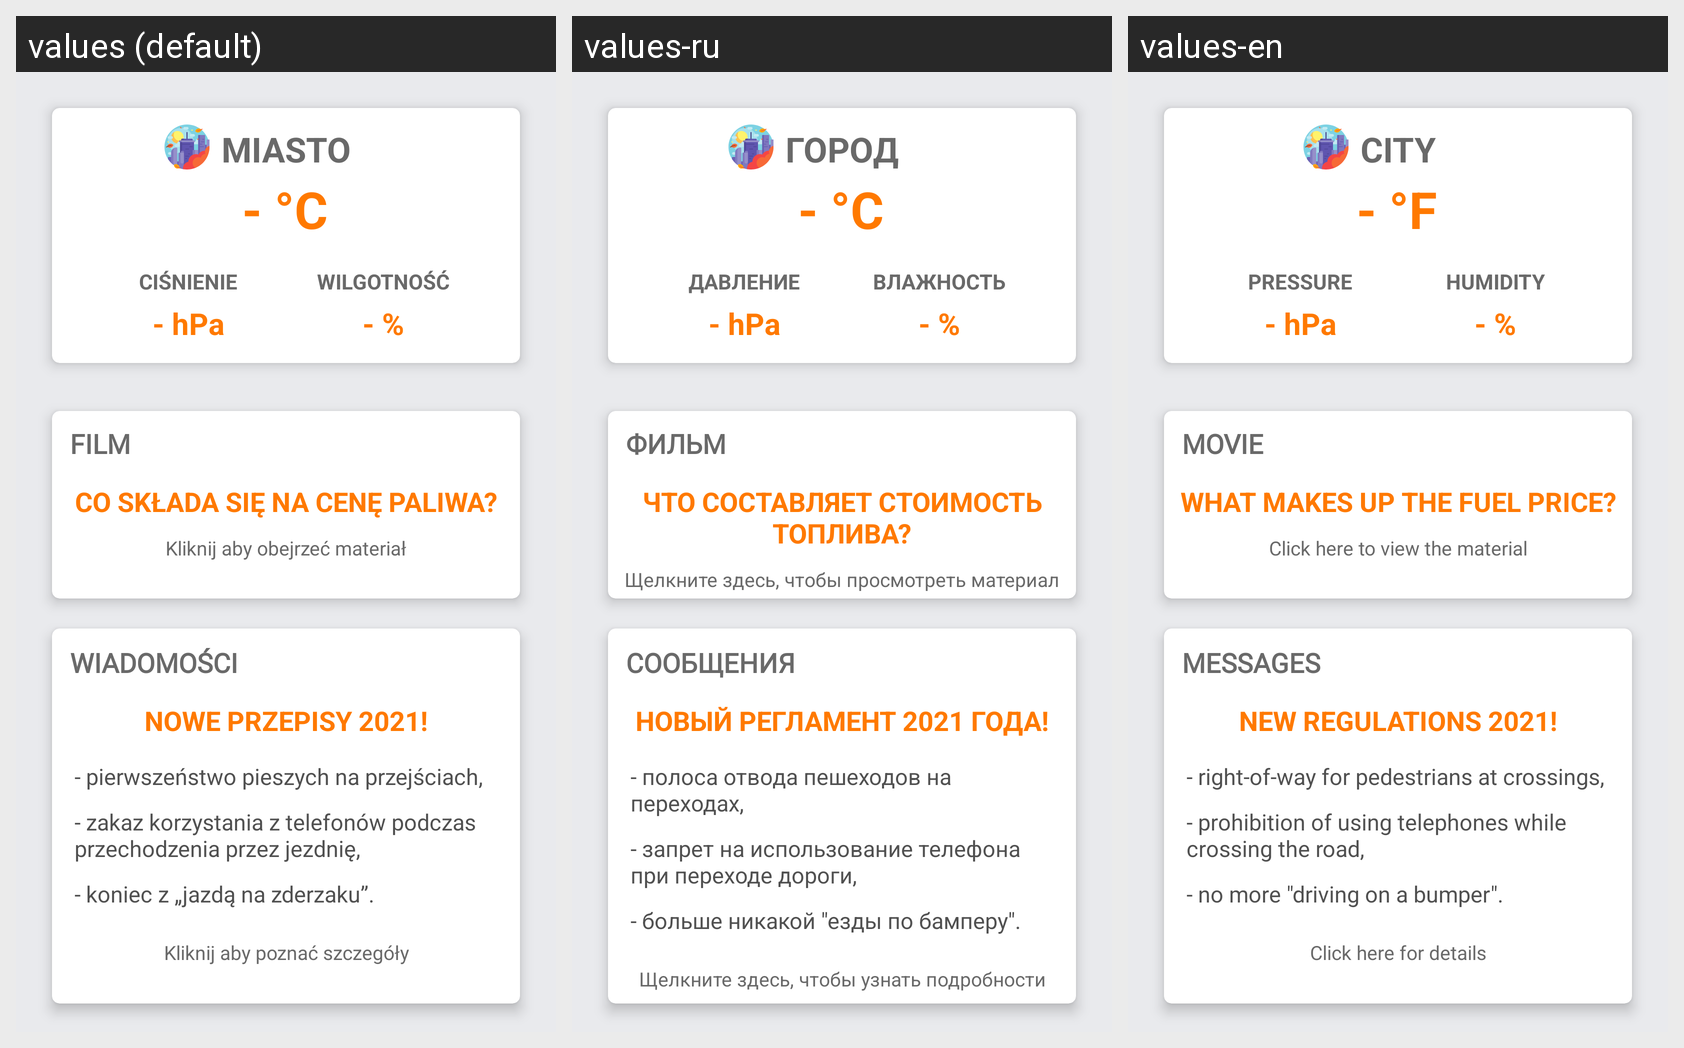

Strings drawn on this Android screen and how each of the app's shown locales translates them:
Android screen res/layout/fragment_home.xml rendered under 3 locales, left to right: values (default), values-ru, values-en. Device: Nexus 5 (rendered at 1080×1920; each locale shown at half size, 540×960, under a caption strip naming it); theme Theme.CarAssistant.
Strings drawn on this screen, with the default value and each locale's value (text and hints the layout hard-codes, and strings that could not be matched under every locale, appear in the picture but are not listed):

weather_city
  values: Miasto
  values-ru: Город
  values-en: City

weather_temperature_placeholder
  values: - °C
  values-ru: - °C
  values-en: - °F

weather_pressure
  values: Ciśnienie
  values-ru: Давление
  values-en: Pressure

weather_pressure_placeholder
  values: - hPa
  values-ru: - hPa
  values-en: - hPa

weather_humidity
  values: Wilgotność
  values-ru: Влажность
  values-en: Humidity

weather_humidity_placeholder
  values: - %
  values-ru: - %
  values-en: - %

youtube_button_header
  values: Film
  values-ru: Фильм
  values-en: Movie

youtube_button_title
  values: Co składa się na cenę paliwa?
  values-ru: Что составляет стоимость топлива?
  values-en: What makes up the fuel price?

youtube_button_click
  values: Kliknij aby obejrzeć materiał
  values-ru: Щелкните здесь, чтобы просмотреть материал
  values-en: Click here to view the material

news_header
  values: Wiadomości
  values-ru: Сообщения
  values-en: Messages

news_title
  values: Nowe przepisy 2021!
  values-ru: Новый регламент 2021 года!
  values-en: New regulations 2021!

news_text1
  values: - pierwszeństwo pieszych na przejściach,
  values-ru: - полоса отвода пешеходов на переходах,
  values-en: - right-of-way for pedestrians at crossings,

news_text2
  values: - zakaz korzystania z telefonów podczas przechodzenia przez jezdnię,
  values-ru: - запрет на использование телефона при переходе дороги,
  values-en: - prohibition of using telephones while crossing the road,

news_text3
  values: - koniec z „jazdą na zderzaku”.
  values-ru: - больше никакой "езды по бамперу".
  values-en: - no more "driving on a bumper".

news_click
  values: Kliknij aby poznać szczegóły
  values-ru: Щелкните здесь, чтобы узнать подробности
  values-en: Click here for details
